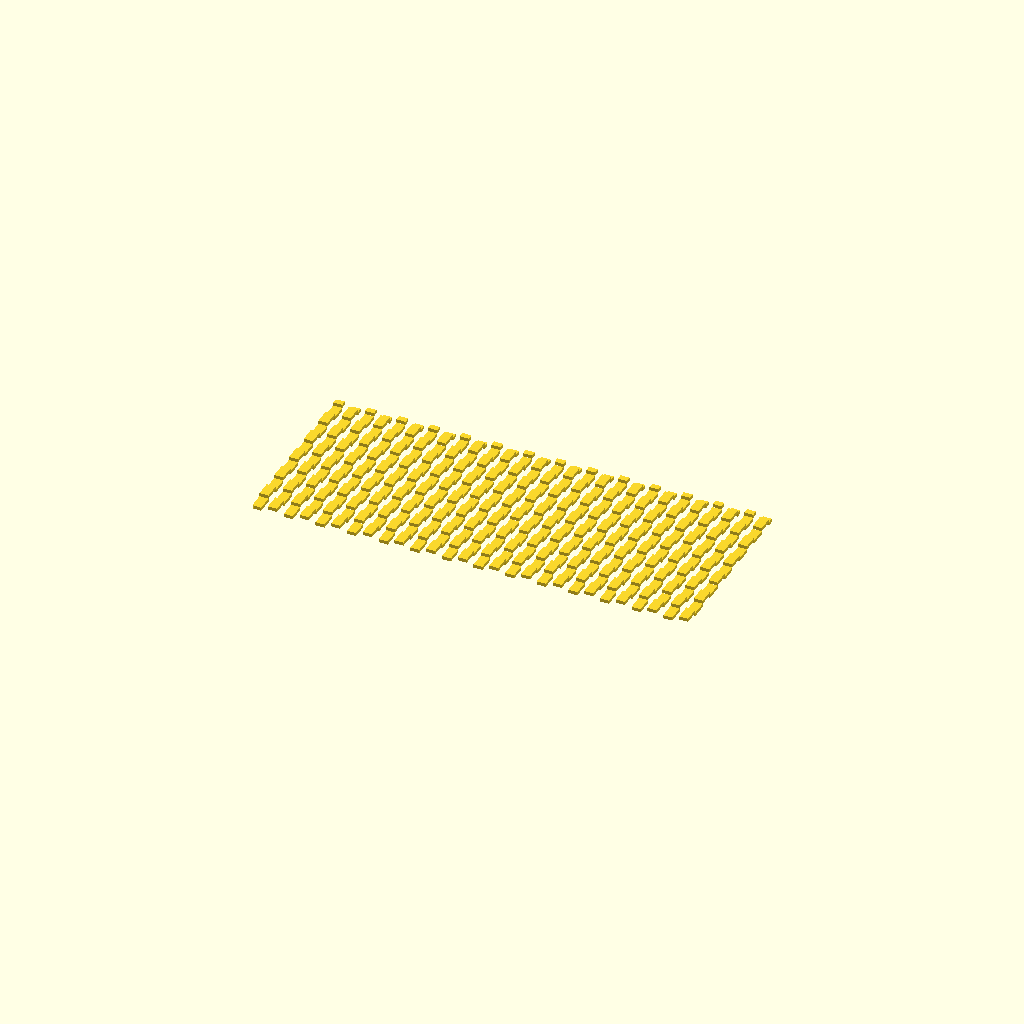
Cell 1: rendered with the file's own defaults.
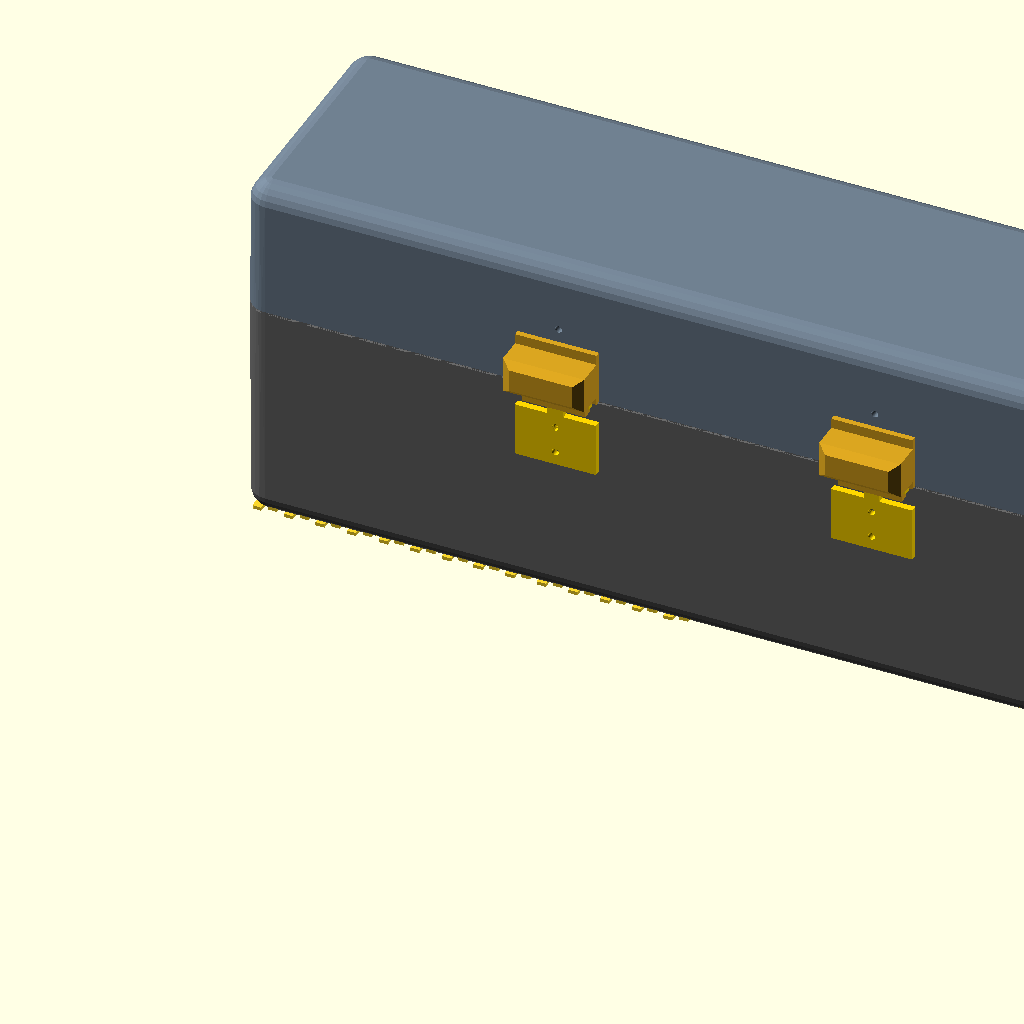
Cell 2: render_assembly = true (everything else at default).
All cells are drawn from one camera (rotation 55°, 0°, 25°, orthographic, colour scheme Cornfield), so only the parameter changes between them.
Source of the model, cad/stl_weave_y_left.scad:
include <protective_storage_box.scad>
lid_angle = 0;
show_tray_in_assembly = false;
render_assembly = false;
lid_weave_y_strips_left();
Parameter table extracted from the source (name, type, default, range or options):
lid_angle: number, default 0
show_tray_in_assembly: bool, default false
render_assembly: bool, default false
